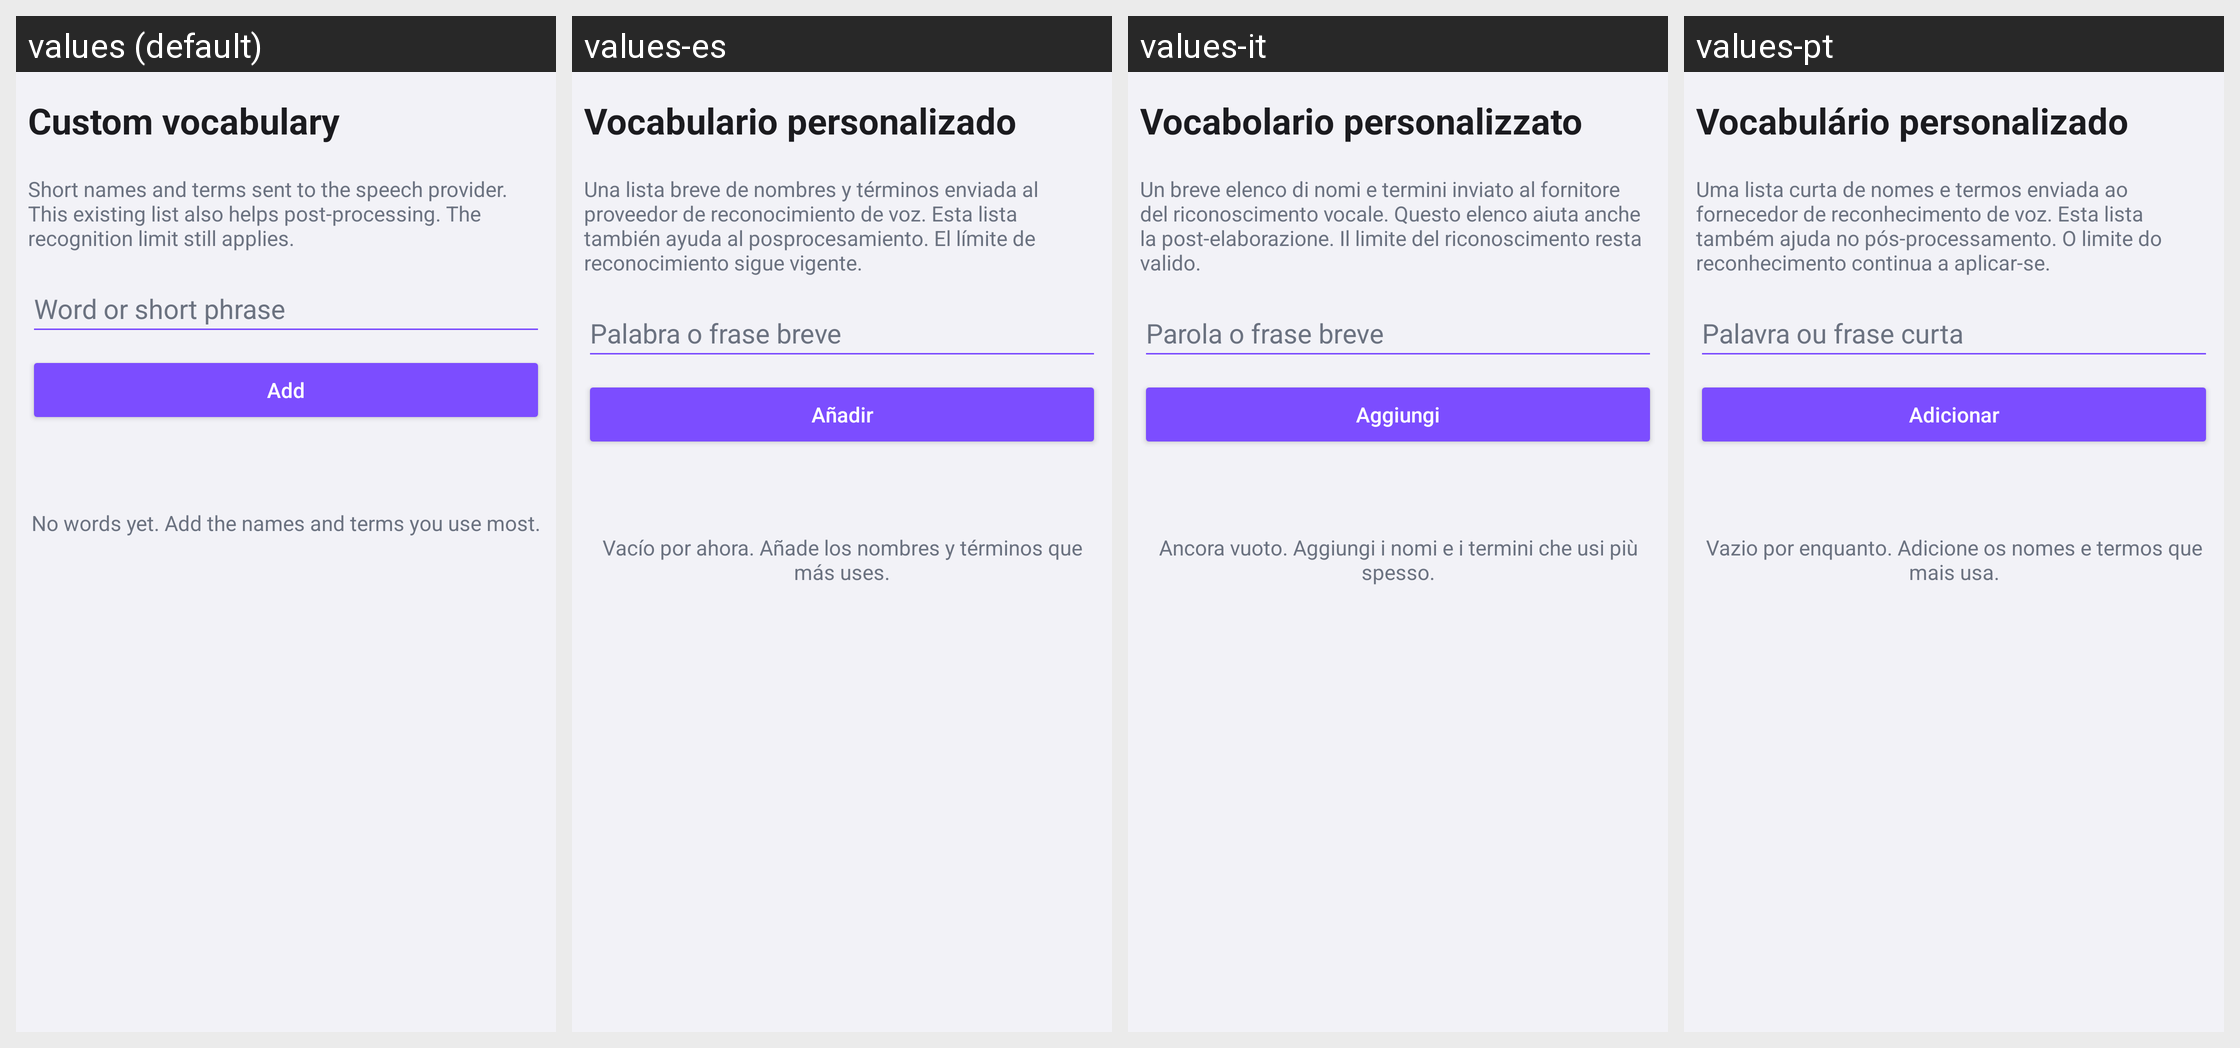

The same Android screen rendered under several of its app's locales, left to right. List the strings drawn on it with the default value and each locale's translation.
Android screen res/layout/header_vocabulary_recognition.xml rendered under 4 locales, left to right: values (default), values-es, values-it, values-pt. Device: Nexus 5 (rendered at 1080×1920; each locale shown at half size, 540×960, under a caption strip naming it); theme Theme.VoiceKeyboard.
Other locales in the repository, not shown: values-ar, values-be, values-de, values-el, values-fi, values-fr, values-hi, values-ja, values-ko, values-pl, values-ru, values-tr, values-zh.
Strings drawn on this screen, with the default value and each locale's value (text and hints the layout hard-codes, and strings that could not be matched under every locale, appear in the picture but are not listed):

vocabulary_title
  values: Custom vocabulary
  values-es: Vocabulario personalizado
  values-it: Vocabolario personalizzato
  values-pt: Vocabulário personalizado

dictionary_recognition_hint
  values: Short names and terms sent to the speech provider. This existing list also helps post-processing. The recognition limit still applies.
  values-es: Una lista breve de nombres y términos enviada al proveedor de reconocimiento de voz. Esta lista también ayuda al posprocesamiento. El límite de reconocimiento sigue vigente.
  values-it: Un breve elenco di nomi e termini inviato al fornitore del riconoscimento vocale. Questo elenco aiuta anche la post-elaborazione. Il limite del riconoscimento resta valido.
  values-pt: Uma lista curta de nomes e termos enviada ao fornecedor de reconhecimento de voz. Esta lista também ajuda no pós-processamento. O limite do reconhecimento continua a aplicar-se.

vocabulary_input_hint
  values: Word or short phrase
  values-es: Palabra o frase breve
  values-it: Parola o frase breve
  values-pt: Palavra ou frase curta

vocabulary_add
  values: Add
  values-es: Añadir
  values-it: Aggiungi
  values-pt: Adicionar

vocabulary_empty
  values: No words yet. Add the names and terms you use most.
  values-es: Vacío por ahora. Añade los nombres y términos que más uses.
  values-it: Ancora vuoto. Aggiungi i nomi e i termini che usi più spesso.
  values-pt: Vazio por enquanto. Adicione os nomes e termos que mais usa.
